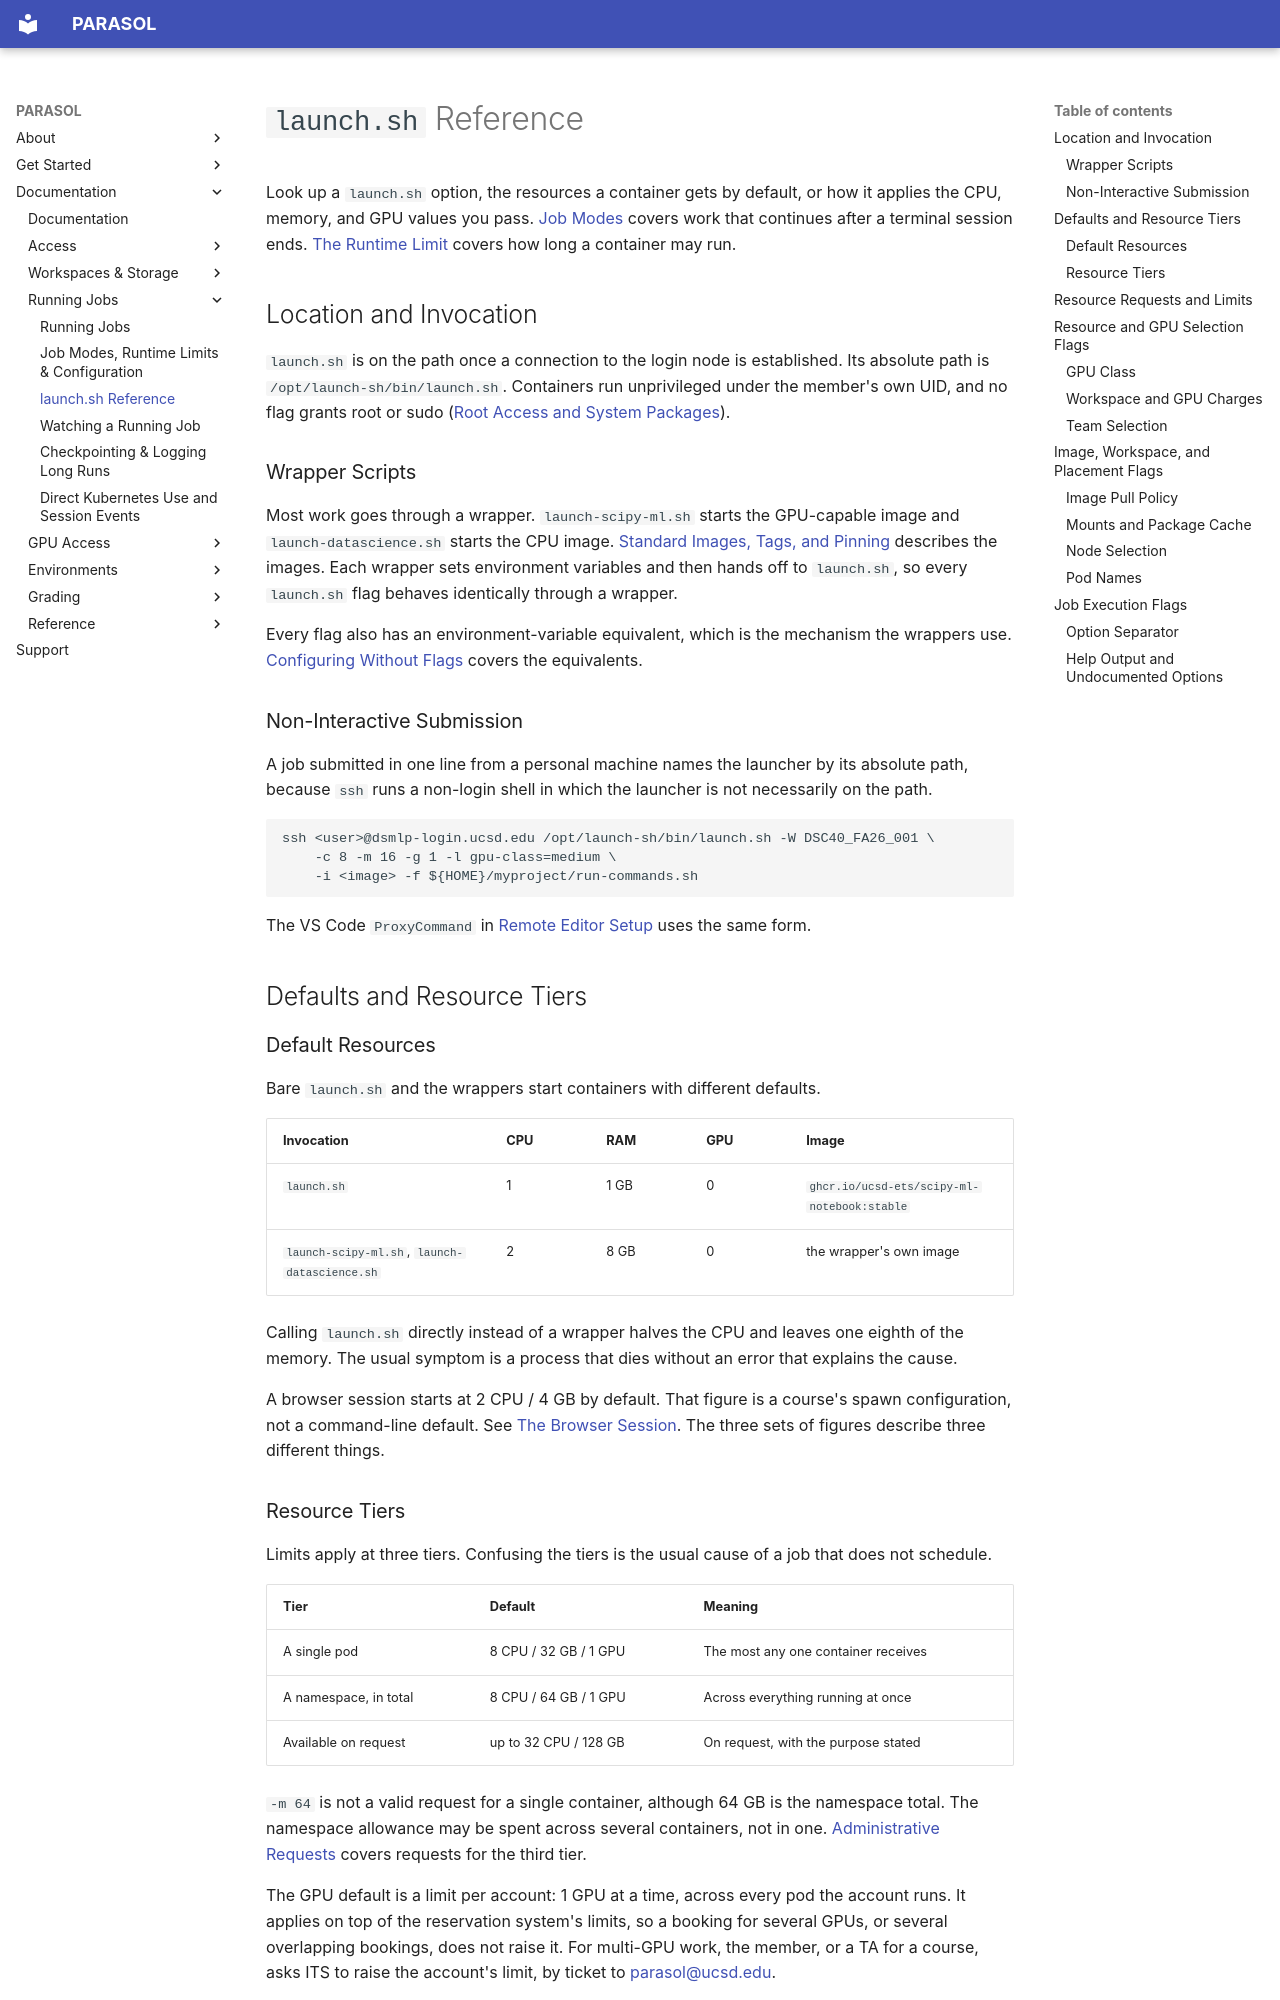

repository: ucsd-ets/parasol-docs-preview2 · page: running-jobs/launch-sh-reference/index.html · generator: mkdocs

# `launch.sh` Reference

Look up a `launch.sh` option, the resources a container gets by default, or how
it applies the CPU, memory, and GPU values you pass.
[Job Modes](job-modes-and-limits.md#job-modes) covers work that continues after
a terminal session ends.
[The Runtime Limit](job-modes-and-limits.md#the-runtime-limit) covers how long
a container may run.

## Location and Invocation

`launch.sh` is on the path once a connection to the login node is established.
Its absolute path is `/opt/launch-sh/bin/launch.sh`. Containers run unprivileged
under the member's own UID, and no flag grants root or sudo
([Root Access and System Packages](../environments/customizing-your-environment.md#root-access-and-system-packages)).

### Wrapper Scripts

Most work goes through a wrapper. `launch-scipy-ml.sh` starts the GPU-capable
image and `launch-datascience.sh` starts the CPU image.
[Standard Images, Tags, and Pinning](../environments/standard-images.md)
describes the images. Each
wrapper sets environment variables and then hands off to `launch.sh`, so every
`launch.sh` flag behaves identically through a wrapper.

Every flag also has an environment-variable equivalent, which is the mechanism
the wrappers use.
[Configuring Without Flags](job-modes-and-limits.md#configuring-without-flags)
covers the equivalents.

### Non-Interactive Submission

A job submitted in one line from a personal machine names the launcher by its
absolute path, because `ssh` runs a non-login shell in which the launcher is not
necessarily on the path.

```bash
ssh <user>@dsmlp-login.ucsd.edu /opt/launch-sh/bin/launch.sh -W DSC40_FA26_001 \
    -c 8 -m 16 -g 1 -l gpu-class=medium \
    -i <image> -f ${HOME}/myproject/run-commands.sh
```

The VS Code `ProxyCommand` in
[Remote Editor Setup](../access/remote-editor-setup.md) uses the same form.

## Defaults and Resource Tiers

### Default Resources

Bare `launch.sh` and the wrappers start containers with different defaults.

| Invocation | CPU | RAM | GPU | Image |
|---|---|---|---|---|
| `launch.sh` | 1 | 1 GB | 0 | `ghcr.io/ucsd-ets/scipy-ml-notebook:stable` |
| `launch-scipy-ml.sh`, `launch-datascience.sh` | 2 | 8 GB | 0 | the wrapper's own image |

Calling `launch.sh` directly instead of a wrapper halves the CPU and leaves one
eighth of the memory. The usual symptom is a process that dies without an error
that explains the cause.

A browser session starts at 2 CPU / 4 GB by default. That figure is a course's
spawn configuration, not a command-line default. See
[The Browser Session](../access/datahub-in-the-browser.md#the-browser-session).
The three sets of figures describe three different things.
